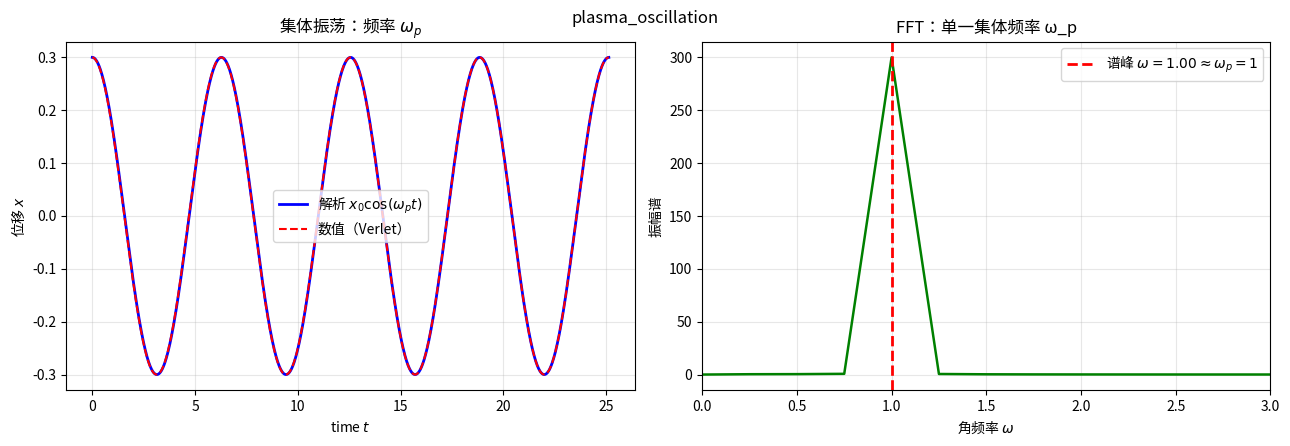

The matplotlib source for this figure:
"""等离子体振荡（Langmuir 振荡）。

把一团冷电子整体相对静止离子平移 x0，边界面电荷产生恢复电场，
电子做集体振荡，频率为等离子体频率
  omega_p = sqrt(n e^2 / (eps0 m))
（归一化单位下 omega_p = 1）。振荡 x(t) = x0 cos(omega_p t)，
周期是电子集体响应的最快时间尺度。
"""
import numpy as np
import matplotlib.pyplot as plt

omega_p = 1.0
x0 = 0.3
T = 4 * 2 * np.pi / omega_p      # 4 个周期
N = 2000
t = np.linspace(0, T, N)
x = x0 * np.cos(omega_p * t)     # 解析：x'' = -omega_p^2 x

# 数值验证（速度 Verlet）
dt = T / N
xn, vn = x0, 0.0
x_num = []
for _ in range(N):
    vn += 0.5 * (-omega_p ** 2 * xn) * dt
    xn += vn * dt
    vn += 0.5 * (-omega_p ** 2 * xn) * dt
    x_num.append(xn)
x_num = np.array(x_num)

# FFT：应峰值在 omega_p
xs = x - x.mean()
freq = np.fft.rfftfreq(N, d=T / N) * (2 * np.pi)   # 角频率
spec = np.abs(np.fft.rfft(xs))

fig, axes = plt.subplots(1, 2, figsize=(13, 4.5))

axes[0].plot(t, x, 'b-', linewidth=2, label='解析 $x_0\\cos(\\omega_p t)$')
axes[0].plot(t, x_num, 'r--', linewidth=1.5, label='数值（Verlet）')
axes[0].set_xlabel('time $t$')
axes[0].set_ylabel('位移 $x$')
axes[0].set_title(r'集体振荡：频率 $\omega_p$')
axes[0].legend()
axes[0].grid(True, alpha=0.3)

axes[1].plot(freq, spec, 'g-', linewidth=1.8)
pk = freq[np.argmax(spec)]
axes[1].axvline(omega_p, color='r', linestyle='--', linewidth=2,
                label=fr'谱峰 $\omega={pk:.2f}\approx\omega_p=1$')
axes[1].set_xlim(0, 3)
axes[1].set_xlabel(r'角频率 $\omega$')
axes[1].set_ylabel('振幅谱')
axes[1].set_title('FFT：单一集体频率 ω_p')
axes[1].legend()
axes[1].grid(True, alpha=0.3)

plt.tight_layout()
plt.suptitle('plasma_oscillation')
plt.show()
print("02_plasma_oscillation.py done")
